Photos from the image-classification dataset "dataset" in the GitHub repository akifsari-dev/derin_ogrenme. Its 4 classes are: address, company, date, total.

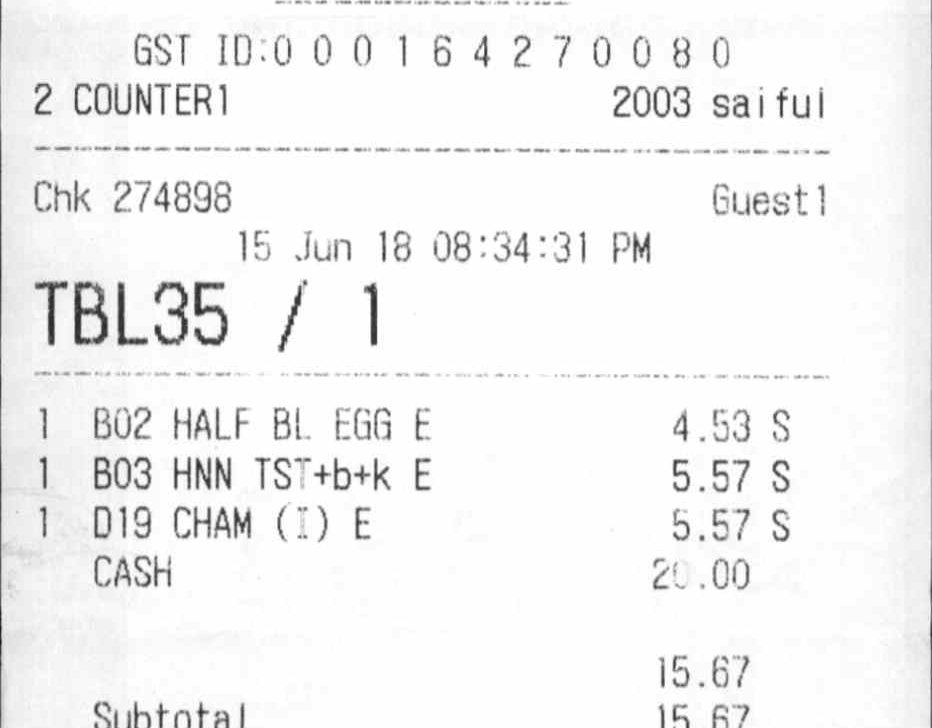
Label: date

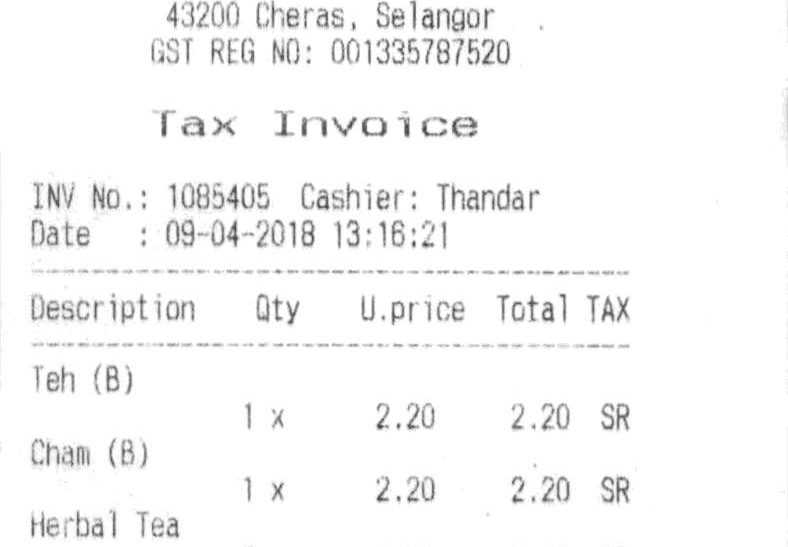
Label: date

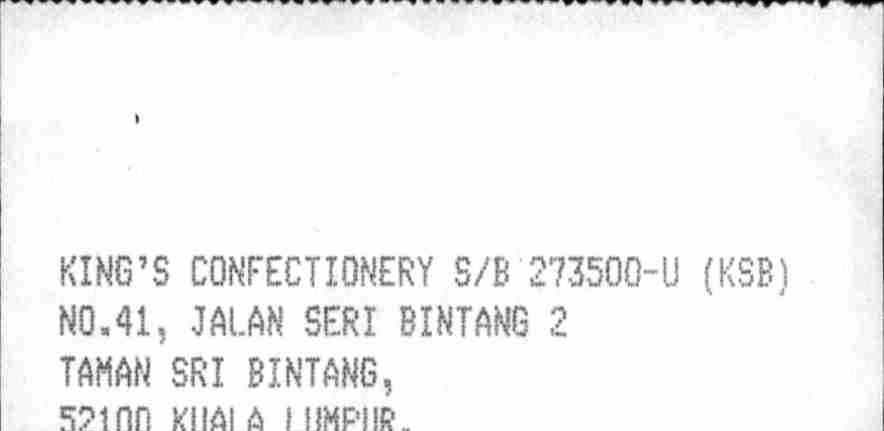
Label: company

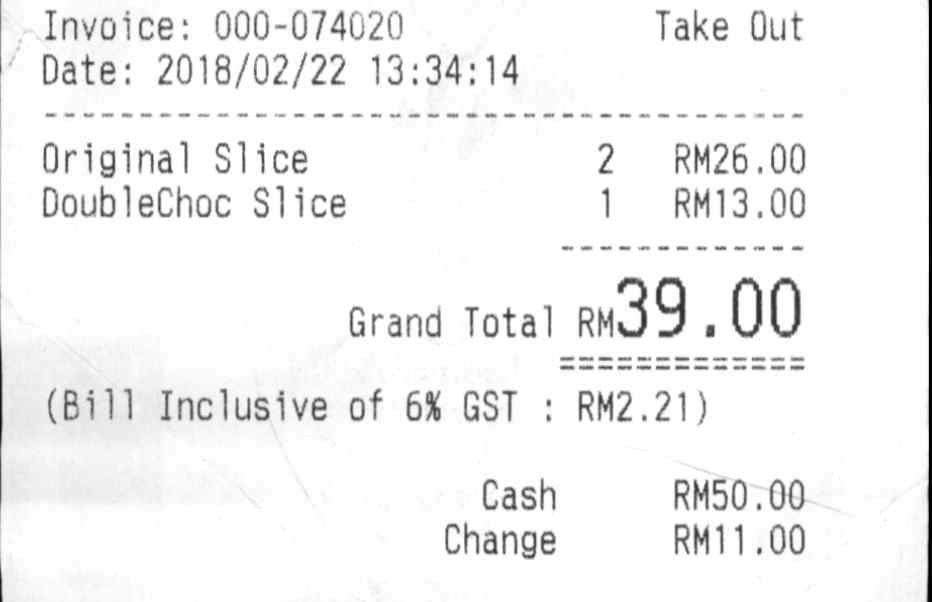
Label: total

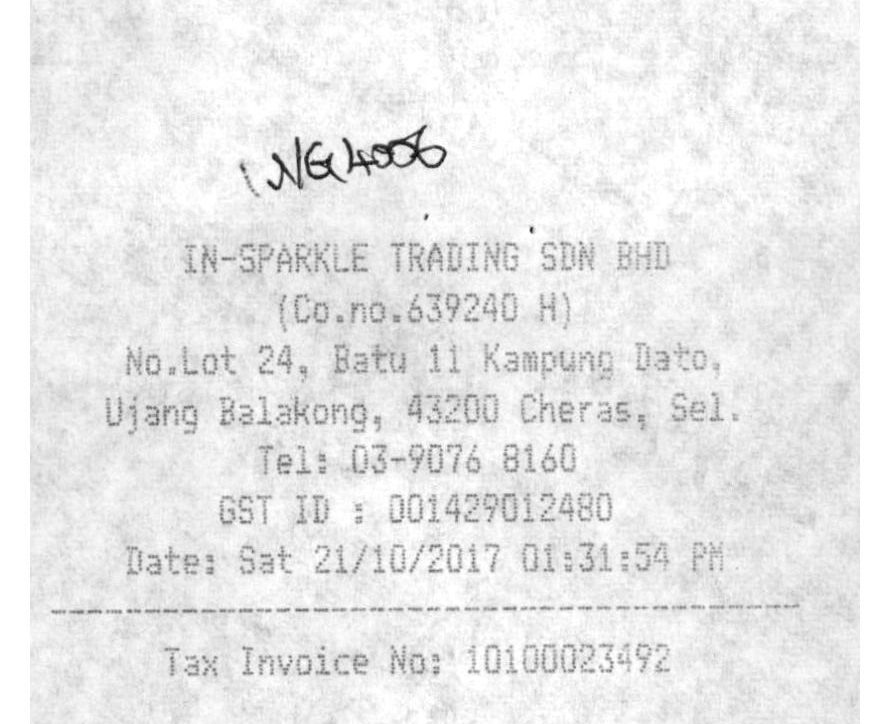
Label: address

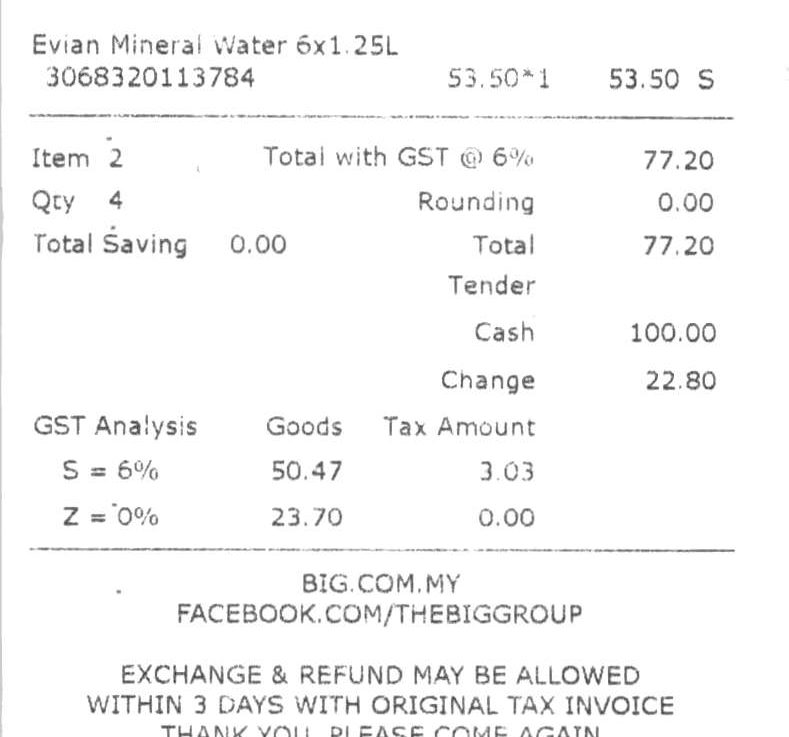
Label: total
